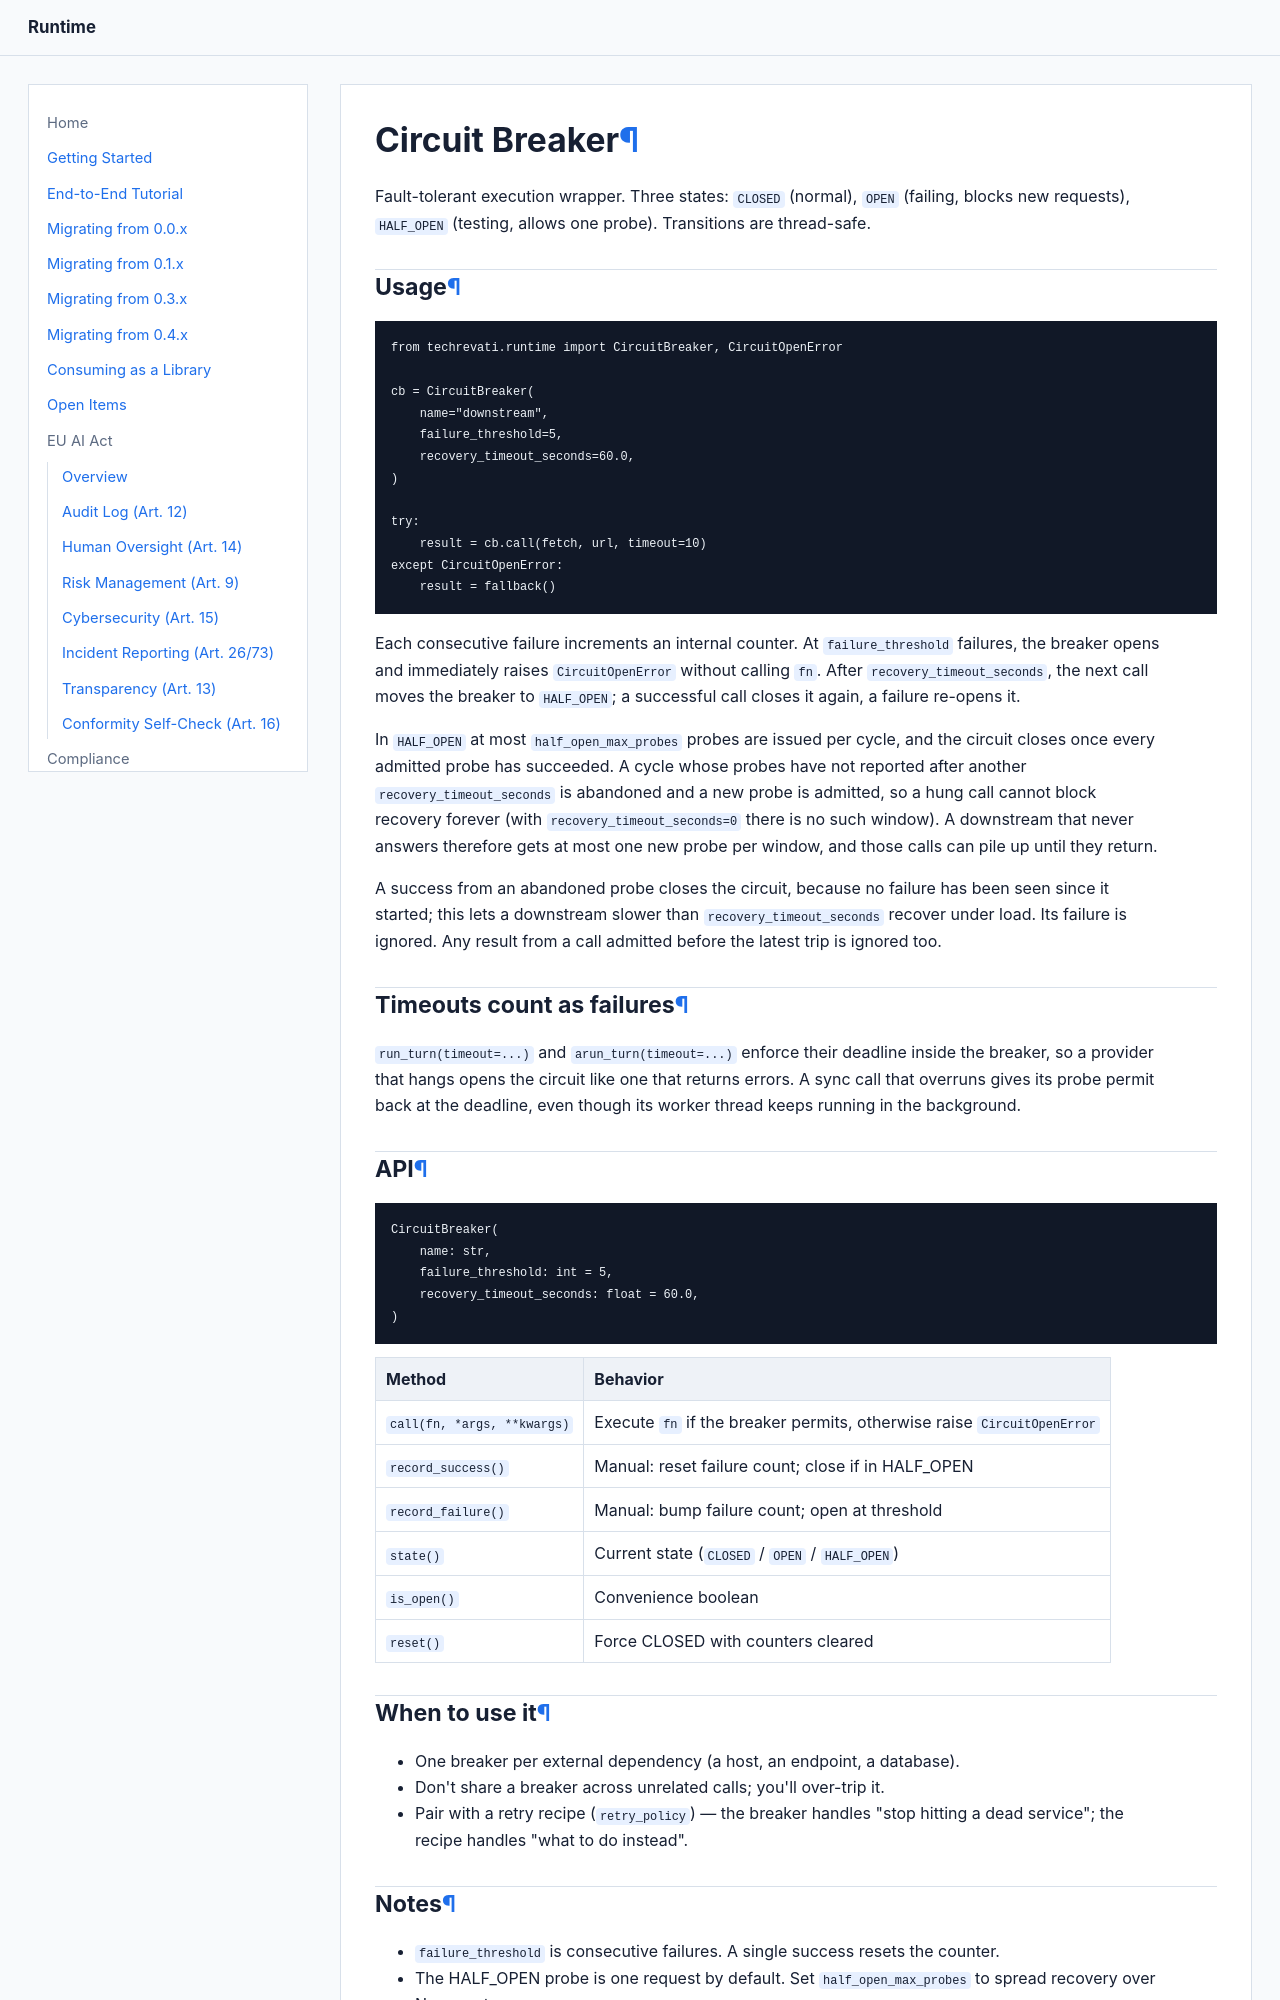

repository: Techrevati/runtime · page: patterns/circuit-breaker/index.html · generator: mkdocs

# Circuit Breaker

Fault-tolerant execution wrapper. Three states: `CLOSED` (normal), `OPEN` (failing, blocks new requests), `HALF_OPEN` (testing, allows one probe). Transitions are thread-safe.

## Usage

```python
from techrevati.runtime import CircuitBreaker, CircuitOpenError

cb = CircuitBreaker(
    name="downstream",
    failure_threshold=5,
    recovery_timeout_seconds=60.0,
)

try:
    result = cb.call(fetch, url, timeout=10)
except CircuitOpenError:
    result = fallback()
```

Each consecutive failure increments an internal counter. At `failure_threshold` failures, the breaker opens and immediately raises `CircuitOpenError` without calling `fn`. After `recovery_timeout_seconds`, the next call moves the breaker to `HALF_OPEN`; a successful call closes it again, a failure re-opens it.

In `HALF_OPEN` at most `half_open_max_probes` probes are issued per cycle, and the circuit closes once every admitted probe has succeeded. A cycle whose probes have not reported after another `recovery_timeout_seconds` is abandoned and a new probe is admitted, so a hung call cannot block recovery forever (with `recovery_timeout_seconds=0` there is no such window). A downstream that never answers therefore gets at most one new probe per window, and those calls can pile up until they return.

A success from an abandoned probe closes the circuit, because no failure has been seen since it started; this lets a downstream slower than `recovery_timeout_seconds` recover under load. Its failure is ignored. Any result from a call admitted before the latest trip is ignored too.

## Timeouts count as failures

`run_turn(timeout=...)` and `arun_turn(timeout=...)` enforce their deadline inside the
breaker, so a provider that hangs opens the circuit like one that returns errors. A
sync call that overruns gives its probe permit back at the deadline, even though its
worker thread keeps running in the background.

## API

```python
CircuitBreaker(
    name: str,
    failure_threshold: int = 5,
    recovery_timeout_seconds: float = 60.0,
)
```

| Method | Behavior |
|---|---|
| `call(fn, *args, **kwargs)` | Execute `fn` if the breaker permits, otherwise raise `CircuitOpenError` |
| `record_success()` | Manual: reset failure count; close if in HALF_OPEN |
| `record_failure()` | Manual: bump failure count; open at threshold |
| `state()` | Current state (`CLOSED` / `OPEN` / `HALF_OPEN`) |
| `is_open()` | Convenience boolean |
| `reset()` | Force CLOSED with counters cleared |

## When to use it

- One breaker per external dependency (a host, an endpoint, a database).
- Don't share a breaker across unrelated calls; you'll over-trip it.
- Pair with a retry recipe (`retry_policy`) — the breaker handles "stop hitting a dead service"; the recipe handles "what to do instead".
